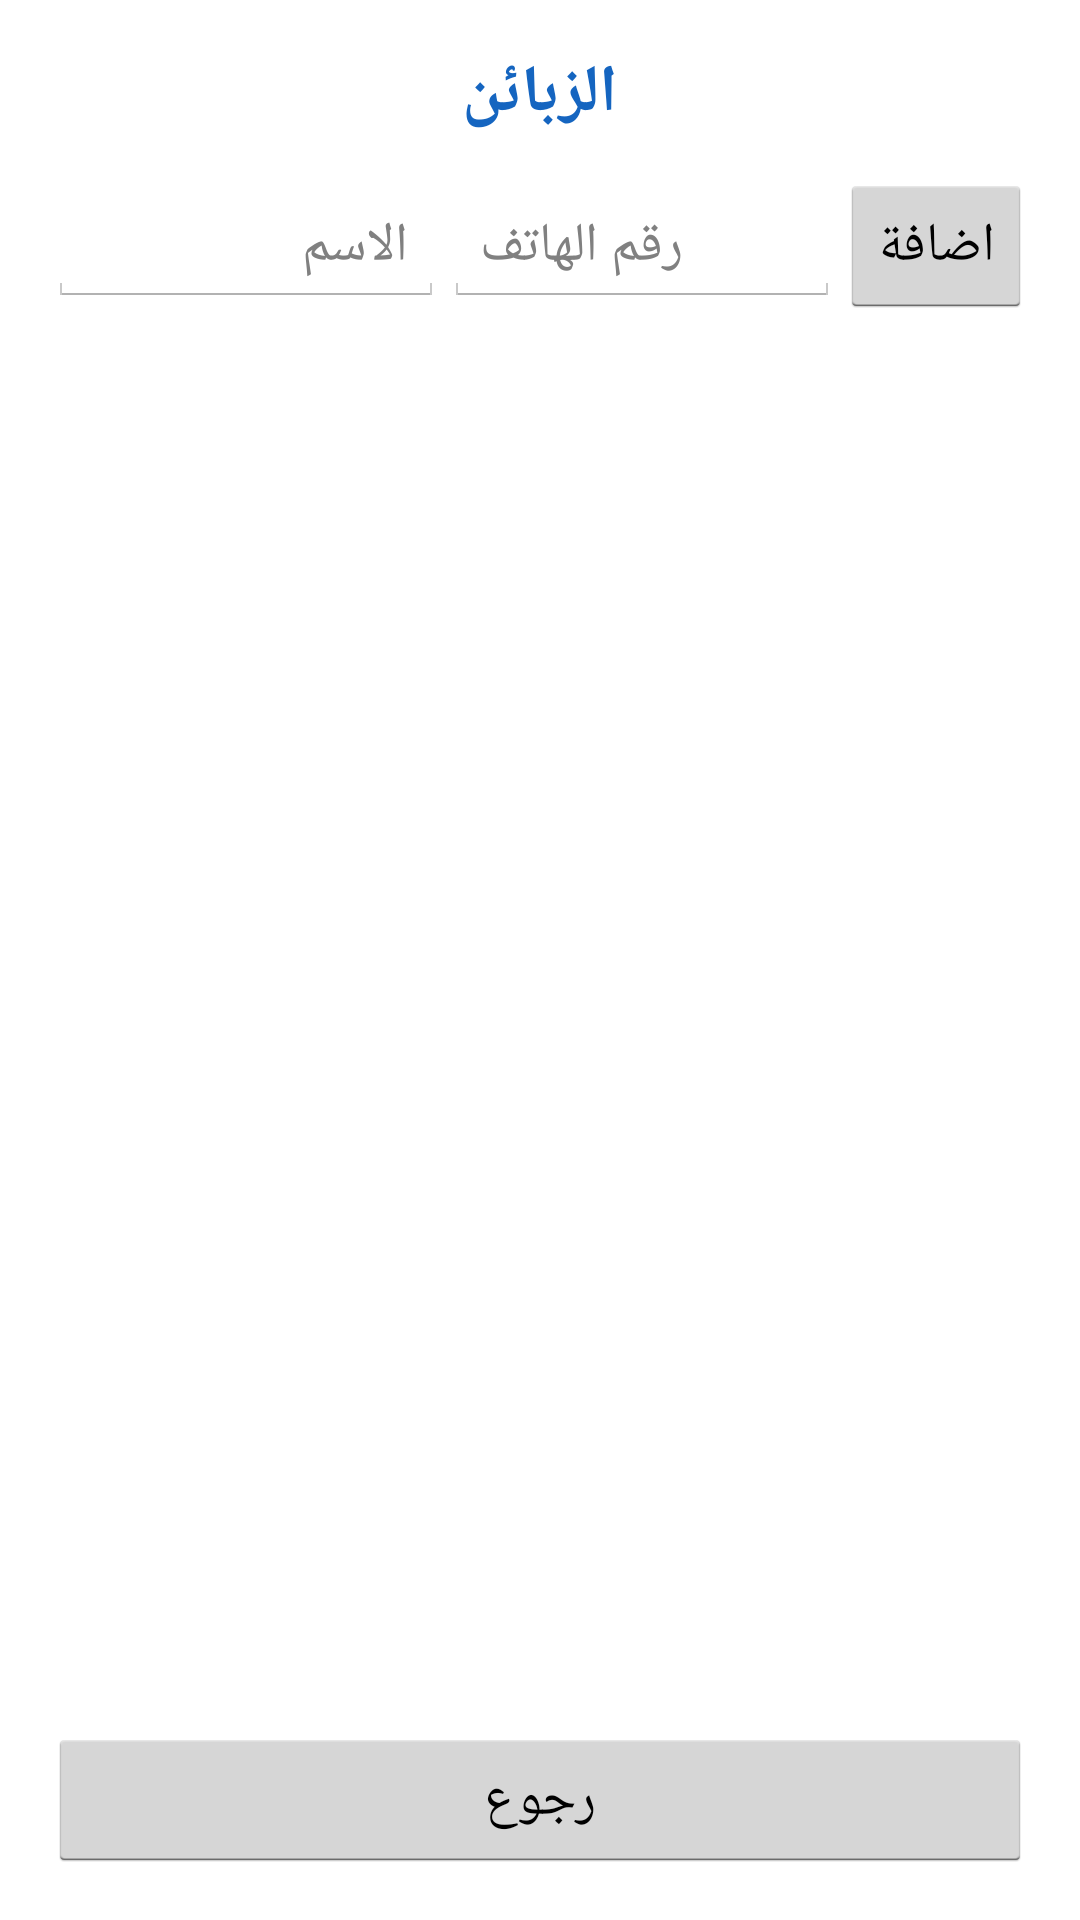

The Android layout XML behind this screen, and the referenced resources:
<!-- AndroidManifest.xml: application theme android:Theme.Holo.Light -->
<!-- res/layout/activity_customers.xml -->
<?xml version="1.0" encoding="utf-8"?>
<LinearLayout xmlns:android="http://schemas.android.com/apk/res/android"
    android:layout_width="match_parent"
    android:layout_height="match_parent"
    android:orientation="vertical"
    android:padding="16dp">

    <TextView
        android:layout_width="match_parent"
        android:layout_height="wrap_content"
        android:text="@string/title_customers"
        android:textSize="22sp"
        android:textStyle="bold"
        android:textColor="#1565C0"
        android:gravity="center"
        android:layout_marginBottom="12dp" />

    <LinearLayout
        android:layout_width="match_parent"
        android:layout_height="wrap_content"
        android:orientation="horizontal"
        android:layout_marginBottom="8dp">
        <EditText android:id="@+id/et_name" android:layout_width="0dp" android:layout_weight="1" android:layout_height="wrap_content" android:hint="@string/hint_name" />
        <EditText android:id="@+id/et_phone" android:layout_width="0dp" android:layout_weight="1" android:layout_height="wrap_content" android:hint="@string/hint_phone" android:inputType="phone" />
        <Button android:id="@+id/btn_add" android:layout_width="wrap_content" android:layout_height="wrap_content" android:text="@string/btn_add" />
    </LinearLayout>

    <ListView android:id="@+id/lv_customers" android:layout_width="match_parent" android:layout_height="0dp" android:layout_weight="1" />

    <Button android:id="@+id/btn_back" android:layout_width="match_parent" android:layout_height="wrap_content" android:text="@string/btn_back" />

</LinearLayout>
<!-- resources referenced by this layout -->
<resources>
  <string name="btn_add">اضافة</string>
  <string name="btn_back">رجوع</string>
  <string name="hint_name">الاسم</string>
  <string name="hint_phone">رقم الهاتف</string>
  <string name="title_customers">الزبائن</string>
</resources>
